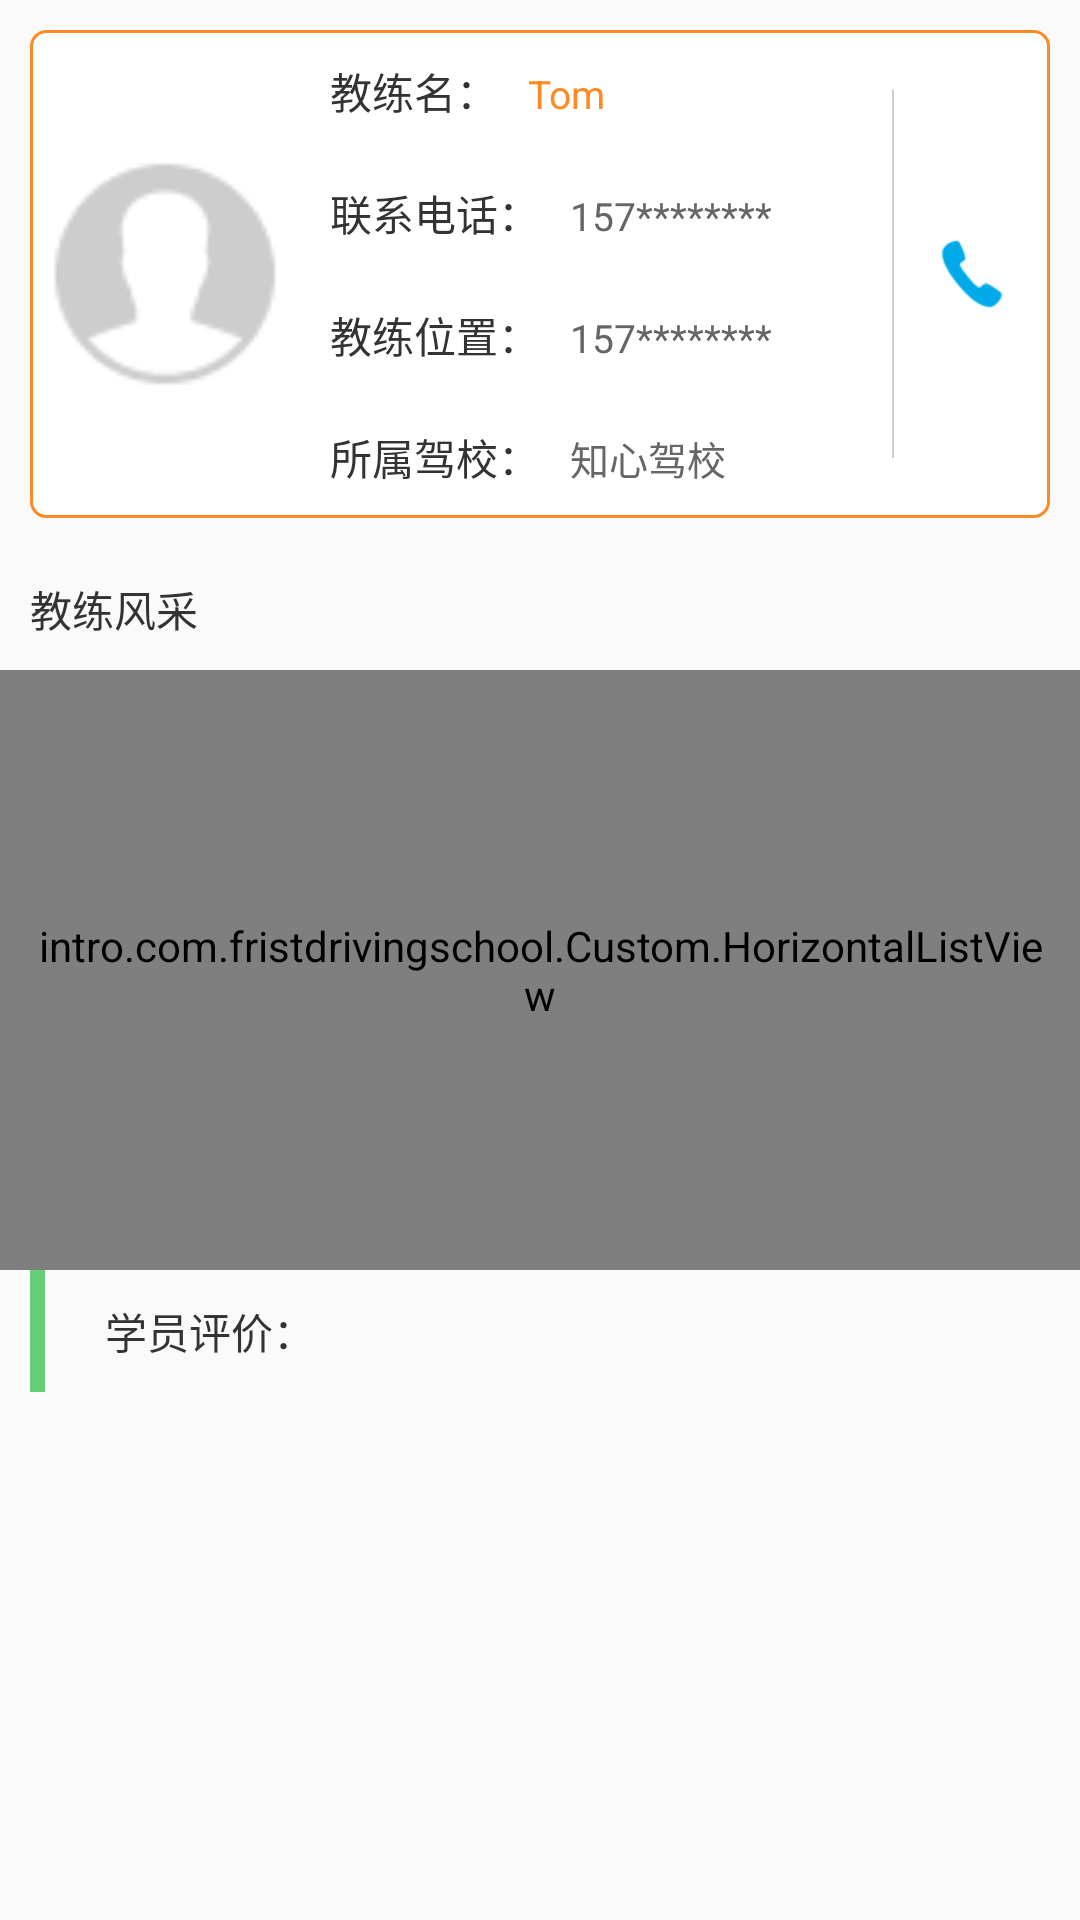

This screen was rendered from an Android layout file. Write that file and the resources it references.
<!-- AndroidManifest.xml: application theme Theme.AppCompat.Light.NoActionBar -->
<!-- res/layout/activity_teacher_details_headview_layout.xml -->
<?xml version="1.0" encoding="utf-8"?>
<LinearLayout xmlns:android="http://schemas.android.com/apk/res/android"
    android:layout_width="match_parent"
    android:layout_height="match_parent"
    android:orientation="vertical">

    
    <LinearLayout
        android:layout_width="match_parent"
        android:layout_height="wrap_content"
        android:layout_margin="10dp"
        android:background="@drawable/shape_5dip_white_theme2"
        android:gravity="center_vertical">

        <ImageView
            android:id="@+id/teacher_details_Icon"
            android:layout_width="90dp"
            android:layout_height="90dp"
            android:adjustViewBounds="true"
            android:onClick="onClick"
            android:src="@mipmap/icon_head" />

        <LinearLayout
            android:layout_width="0dp"
            android:layout_height="wrap_content"
            android:layout_weight="1"
            android:orientation="vertical">
            
            <LinearLayout
                android:layout_width="match_parent"
                android:layout_height="wrap_content">

                <TextView
                    style="@style/style_content_name"
                    android:layout_width="wrap_content"
                    android:layout_height="wrap_content"
                    android:text="教练名：" />

                <TextView
                    android:id="@+id/teacher_details_Name"
                    style="@style/style_content"
                    android:layout_width="0dp"
                    android:layout_height="wrap_content"
                    android:layout_weight="1"
                    android:text="Tom"
                    android:textColor="@color/color2" />
            </LinearLayout>

            
            <LinearLayout
                android:layout_width="match_parent"
                android:layout_height="wrap_content">

                <TextView
                    style="@style/style_content_name"
                    android:layout_width="wrap_content"
                    android:layout_height="wrap_content"
                    android:text="联系电话：" />

                <TextView
                    android:id="@+id/teacher_details_Phone"
                    style="@style/style_content"
                    android:layout_width="0dp"
                    android:layout_height="wrap_content"
                    android:layout_weight="1"
                    android:text="157********" />
            </LinearLayout>
            
            <LinearLayout
                android:layout_width="match_parent"
                android:layout_height="wrap_content">

                <TextView
                    style="@style/style_content_name"
                    android:layout_width="wrap_content"
                    android:layout_height="wrap_content"
                    android:text="教练位置：" />

                <TextView
                    android:id="@+id/teacher_details_Location"
                    style="@style/style_content"
                    android:layout_width="0dp"
                    android:layout_height="wrap_content"
                    android:layout_weight="1"
                    android:text="157********" />
            </LinearLayout>

            
            <LinearLayout
                android:layout_width="match_parent"
                android:layout_height="wrap_content">

                <TextView
                    style="@style/style_content_name"
                    android:layout_width="wrap_content"
                    android:layout_height="wrap_content"
                    android:text="所属驾校：" />

                <TextView
                    android:id="@+id/teacher_details_BelongTo"
                    style="@style/style_content"
                    android:layout_width="0dp"
                    android:layout_height="wrap_content"
                    android:layout_weight="1"
                    android:text="知心驾校" />
            </LinearLayout>
        </LinearLayout>

        <View
            android:layout_width="0.5dp"
            android:layout_height="match_parent"
            android:layout_marginTop="20dp"
            android:layout_marginBottom="20dp"
            android:background="@color/line" />

        <ImageView
            android:id="@+id/teacher_details_PhoneIcon"
            android:layout_width="wrap_content"
            android:layout_height="wrap_content"
            android:padding="10dp"
            android:src="@mipmap/icon_phone" />
    </LinearLayout>

    
    <TextView
        style="@style/style_content_name"
        android:layout_width="match_parent"
        android:layout_height="wrap_content"
        android:padding="10dp"
        android:text="教练风采" />

    <intro.com.fristdrivingschool.Custom.HorizontalListView
        android:id="@+id/teacher_details_pic"
        android:layout_width="match_parent"
        android:layout_height="200dp"
        android:padding="10dp" />

    <LinearLayout
        android:layout_width="match_parent"
        android:layout_height="wrap_content"
        android:paddingLeft="10dp">

        <View
            android:layout_width="5dp"
            android:layout_height="match_parent"
            android:layout_marginRight="10dp"
            android:background="@color/theme1" />

        <TextView
            style="@style/style_content_name"
            android:layout_width="wrap_content"
            android:layout_height="wrap_content"
            android:text="学员评价：" />
    </LinearLayout>

</LinearLayout>
<!-- resources referenced by this layout -->
<resources>
  <color name="color2">#FE8A23</color>
  <color name="line">#CECECE</color>
  <color name="theme1">#6c7</color>
  <!-- drawable shape_5dip_white_theme2 (drawable) -->
  <?xml version="1.0" encoding="utf-8"?>
  <shape xmlns:android="http://schemas.android.com/apk/res/android">
  
      <corners
          android:radius="5dp"
          />
  
      <solid
          android:color="@color/white"
          />
  
      <stroke
          android:color="@color/color2"
          android:width="1dip"
          />
  
  </shape>
  <!-- mipmap icon_head: png bitmap (mipmap-mdpi, 1395 bytes) -->
  <!-- mipmap icon_phone: png bitmap (mipmap-xhdpi, 937 bytes) -->
  <style name="style_content">
          <item name="android:textColor">@color/drak666</item>
          <item name="android:textSize">13dip</item>
          <item name="android:singleLine">true</item>
      </style>
  <style name="style_content_name">
          <item name="android:textColor">@color/drak333</item>
          <item name="android:textSize">14dip</item>
          <item name="android:padding">10dp</item>
          <item name="android:singleLine">true</item>
          <item name="android:ellipsize">end</item>
      </style>
  <color name="white">#FFFFFF</color>
  <color name="drak666">#666</color>
  <color name="drak333">#333</color>
</resources>
